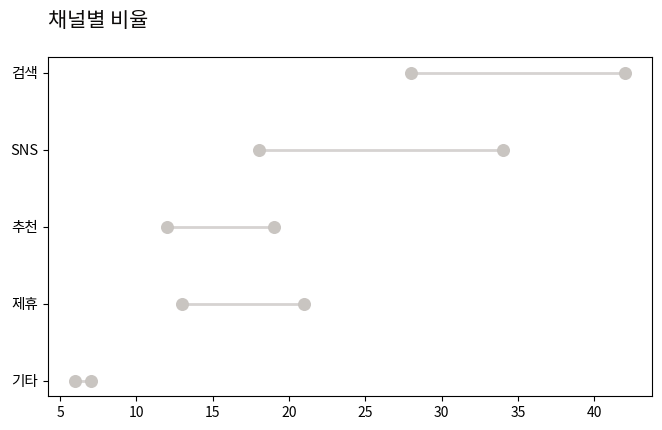

This chart was generated by the following Python code:
"""
[예제] 보고용 차트 리디자인 — 8단계 적용
================================================================
본 코드를 TODO 과정을 하나씩 수행하면서 차트를 완성한다.
실행 → 이미지 확인 → 다시 수정을 반복하며 확인

이 차트가 답해야 할 핵심 질문
    "어떤 채널의 비중이 늘고 줄었는가?"
────────────────────────────────────────────────────────────────
"""
import os

import numpy as np
import pandas as pd
import matplotlib.pyplot as plt
from matplotlib import font_manager


def _find_korean_font() -> str | None:
    preferred = [
        "Malgun Gothic",
        "AppleGothic",
        "Apple SD Gothic Neo",
        "NanumGothic",
    ]
    installed = {f.name for f in font_manager.fontManager.ttflist}
    for name in preferred:
        if name in installed:
            return name
    return None

def setup(font_size: int = 10) -> str | None:
    font = _find_korean_font()
    if font:
        plt.rcParams["font.family"] = font
    else:
        print(
            "[경고] 한글 폰트를 찾지 못했습니다. 한글 라벨이 네모(□)로 보일 수 있습니다."
        )

    plt.rcParams.update({
        "font.size": font_size,
        "axes.unicode_minus": False,   # 음수 부호 깨짐 방지 — 한글 폰트와 세트로 필수
        "axes.titlecolor": INK,
        "axes.titlesize": font_size + 2,
        "savefig.dpi": 150,
        "figure.dpi": 110,
    })
    return font

def save(fig, path: str, tight: bool = True):
    """결과 이미지를 저장하고 경로를 출력한다."""
    os.makedirs(os.path.dirname(path) or ".", exist_ok=True)
    if tight:
        fig.savefig(path, bbox_inches="tight", pad_inches=0.25)
    else:
        fig.savefig(path)
    plt.close(fig)
    print(f"  저장됨 → {path}")
    return path

def channel_mix() -> pd.DataFrame:
    return pd.DataFrame({
        "채널": ["검색", "SNS", "추천", "제휴", "기타"],
        "2년 전": [42.0, 18.0, 12.0, 21.0, 7.0],
        "현재":   [28.0, 34.0, 19.0, 13.0, 6.0],
    })

HAIR = "#d6d3d1" 
INK = "#0c0a09"
GRAY = "#c9c5c1"
ACCENT = "#2f6f5e"
WARN = "#c2543d"
GRAY_D = "#a8a29e"

OUT = os.path.join('.', "output")


def build_after():
    d = channel_mix()
    d["변화"] = d["현재"] - d["2년 전"]

    # ── STEP 03. 정렬 ─────────────────────────────────────
    # TODO: 변화량 기준으로 정렬하세요. (힌트: d.sort_values)

    fig, ax = plt.subplots(figsize=(7.8, 4.4))
    y = np.arange(len(d))

    # ── STEP 04. 회색조 + 강조 1색 ────────────────────────
    # TODO: 10 이상 증가한 채널은 ACCENT, 감소한 채널은 WARN, 변화가 작으면 GRAY.
    colors = [GRAY] * len(d)

    # 덤벨(dumbbell) 차트 — 두 시점을 선으로 잇고 점 두 개로 표현
    for i, r in enumerate(d.itertuples()):
        ax.plot([r._2, r.현재], [i, i], color=HAIR, linewidth=2, zorder=1)
        ax.scatter(r._2, i, s=70, color=GRAY, zorder=3)
        ax.scatter(r.현재, i, s=70, color=colors[i], zorder=3)

    # ── STEP 01. 축 정리 ──────────────────────────────────
    # TODO: x축 하한을 0으로 두세요. (덤벨은 위치 부호화이므로 0 시작이 안전)
    # ax.set_xlim(...)

    # ── STEP 02. 정크 제거 ────────────────────────────────
    # TODO: 위·오른쪽·아래 축선을 지우세요. (힌트: ax.spines[{direction}].set_visible())
    

    ax.set_yticks(y, d["채널"], fontsize=10.5)
    ax.invert_yaxis()

    # ── STEP 05. 직접 라벨링 ──────────────────────────────
    # TODO: 각 점 옆에 값을, 오른쪽 끝에 변화량(+/-)을 표기하세요.

    # ── STEP 06. Action Title ─────────────────────────────
    # TODO: 제목을 결론 문장으로 바꾸세요.
    ax.set_title("채널별 비율", loc="left", fontsize=15, color=INK, pad=22)

    # ── STEP 07. 메타 정보 ────────────────────────────────
    # TODO: 출처 · 기간 · N수 · 단위를 하단 캡션으로 넣으세요.

    return fig


if __name__ == "__main__":
    setup()
    fig = build_after()
    save(fig, os.path.join(OUT, "after_mine.png"))
    print("\n── STEP 08 ──")
    print("이 차트가 말하는 것을 한 문장으로 적어 보세요:")
    print("  →                                                        ")
